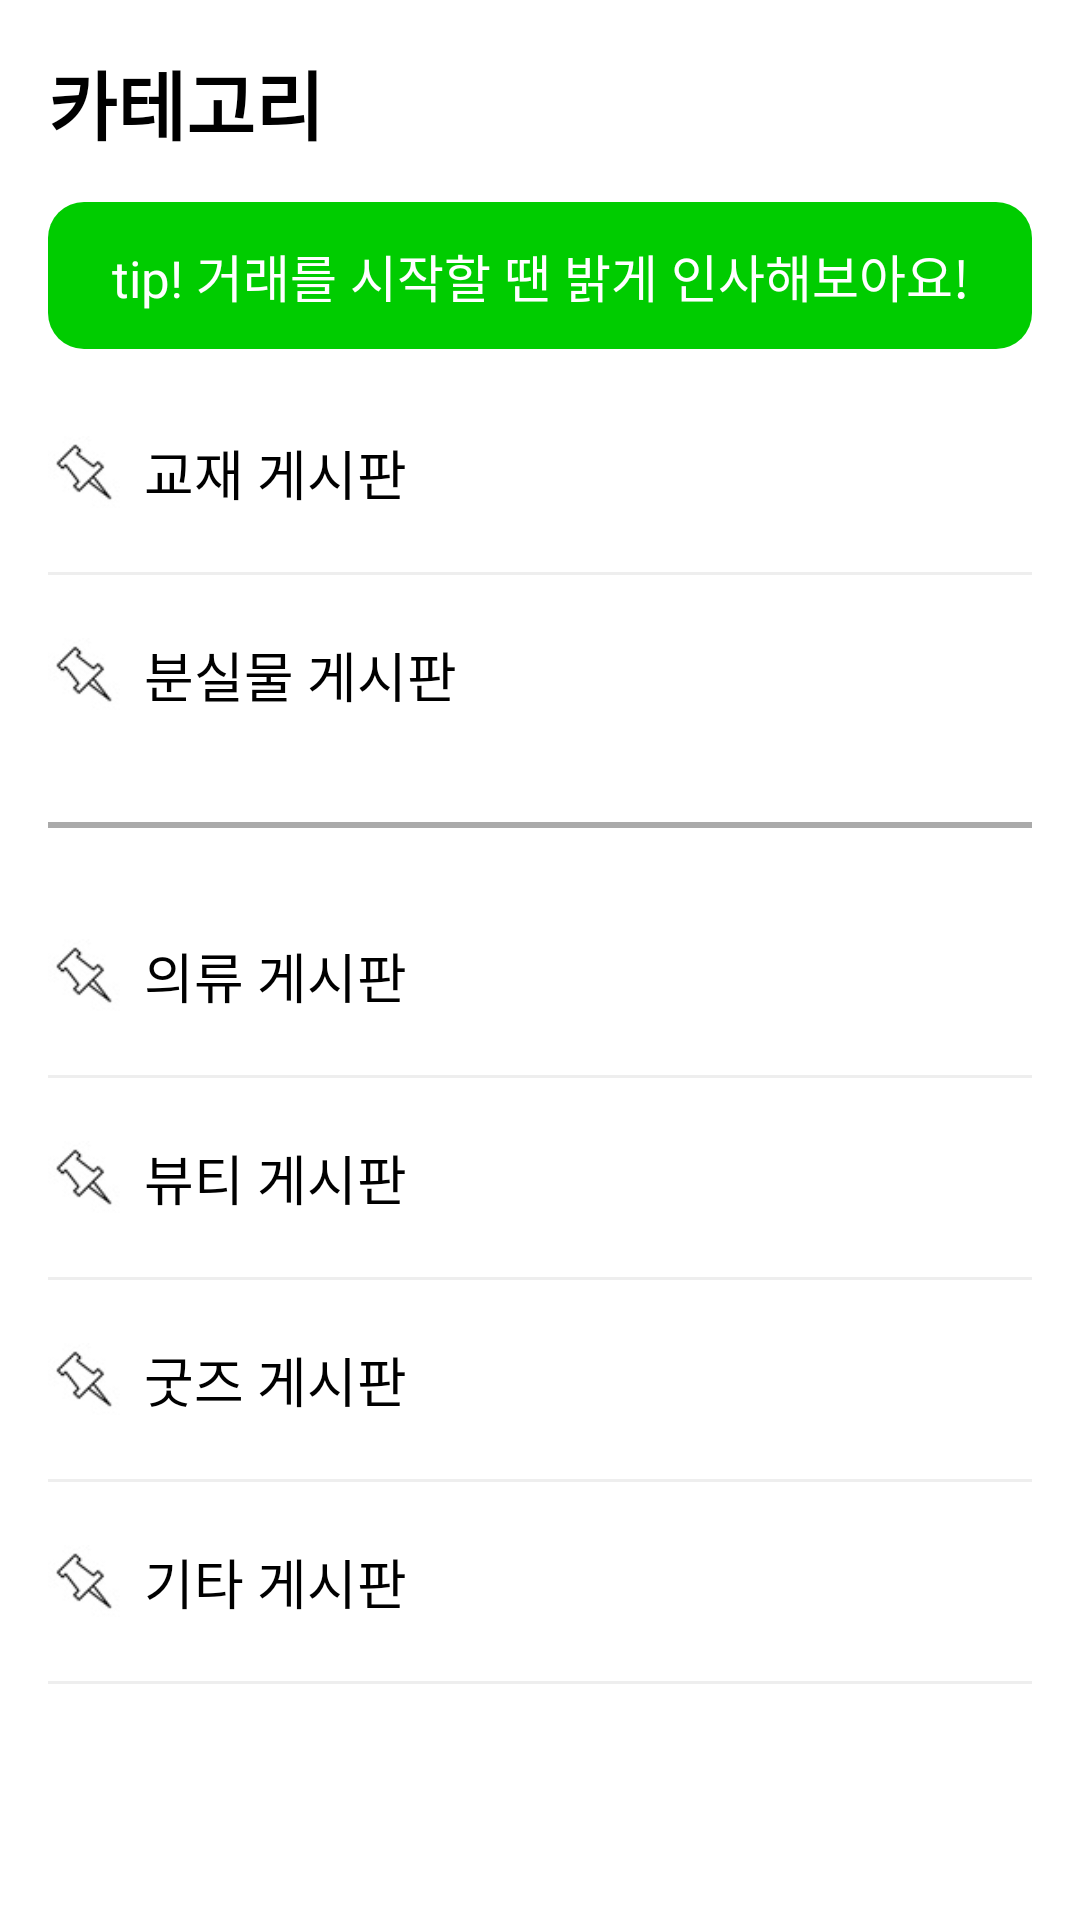

This screen was rendered from an Android layout file. Write that file and the resources it references.
<!-- AndroidManifest.xml: application theme Theme.CamFlex -->
<!-- res/layout/fragment_category.xml -->
<?xml version="1.0" encoding="utf-8"?>
<ScrollView xmlns:android="http://schemas.android.com/apk/res/android"
    android:layout_width="match_parent"
    android:layout_height="match_parent"
    android:background="#ffffff">

    <LinearLayout
        android:layout_width="match_parent"
        android:layout_height="wrap_content"
        android:orientation="vertical"
        android:padding="16dp">

        <TextView
            android:layout_width="wrap_content"
            android:layout_height="wrap_content"
            android:text="카테고리"
            android:textSize="25sp"
            android:textStyle="bold"
            android:textColor="@android:color/black"
            android:layout_marginBottom="8dp"/>

        <TextView
            android:id="@+id/tv_tip_message"
            android:layout_width="match_parent"
            android:layout_height="wrap_content"
            android:layout_marginTop="7dp"
            android:text="tip! 거래를 시작할 땐 밝게 인사해보아요!"
            android:textColor="#FFFFFF"
            android:background="@drawable/bg_tip_rounded"
            android:textSize="17sp"
            android:padding="12dp"
            android:layout_marginBottom="16dp"
            android:gravity="center" />


        <LinearLayout
            android:id="@+id/layout_textbook"
            android:layout_width="match_parent"
            android:layout_height="wrap_content"
            android:orientation="horizontal"
            android:gravity="center_vertical"
            android:paddingVertical="12dp"
            android:clickable="true"
            android:focusable="true"
            android:background="?attr/selectableItemBackground">

            <ImageView
                android:layout_width="24dp"
                android:layout_height="24dp"
                android:src="@drawable/fixation"
                android:contentDescription="찜 아이콘"
                android:layout_marginEnd="8dp"/>

            <TextView
                android:layout_width="wrap_content"
                android:layout_height="wrap_content"
                android:text="교재 게시판"
                android:textSize="18sp"
                android:textColor="@android:color/black"/>
        </LinearLayout>

        <View
            android:layout_width="match_parent"
            android:layout_height="1dp"
            android:background="#EEEEEE"
            android:layout_marginVertical="8dp"/>

        <LinearLayout
            android:id="@+id/layout_lost"
            android:layout_width="match_parent"
            android:layout_height="wrap_content"
            android:orientation="horizontal"
            android:gravity="center_vertical"
            android:paddingVertical="12dp"
            android:clickable="true"
            android:focusable="true"
            android:background="?attr/selectableItemBackground">

            <ImageView
                android:layout_width="24dp"
                android:layout_height="24dp"
                android:src="@drawable/fixation"
                android:contentDescription="Hot 게시판 아이콘"
                android:layout_marginEnd="8dp"/>

            <TextView
                android:layout_width="wrap_content"
                android:layout_height="wrap_content"
                android:text="분실물 게시판"
                android:textSize="18sp"
                android:textColor="@android:color/black"/>
        </LinearLayout>

        <View
            android:layout_width="match_parent"
            android:layout_height="2dp"
            android:layout_marginVertical="24dp"
            android:background="@android:color/darker_gray" />

        <LinearLayout
            android:id="@+id/layout_clothing"
            android:layout_width="match_parent"
            android:layout_height="wrap_content"
            android:orientation="horizontal"
            android:gravity="center_vertical"
            android:paddingVertical="12dp"
            android:clickable="true"
            android:focusable="true"
            android:background="?attr/selectableItemBackground">

            <ImageView
                android:layout_width="24dp"
                android:layout_height="24dp"
                android:src="@drawable/fixation"
                android:contentDescription="내 가쓴 글 아이콘"
                android:layout_marginEnd="8dp"/>

            <TextView
                android:layout_width="wrap_content"
                android:layout_height="wrap_content"
                android:text="의류 게시판"
                android:textColor="@android:color/black"
                android:textSize="18sp" />
        </LinearLayout>

        <View
            android:layout_width="match_parent"
            android:layout_height="1dp"
            android:background="#EEEEEE"
            android:layout_marginVertical="8dp"/>

        <LinearLayout
            android:id="@+id/layout_beauty"
            android:layout_width="match_parent"
            android:layout_height="wrap_content"
            android:orientation="horizontal"
            android:gravity="center_vertical"
            android:paddingVertical="12dp"
            android:clickable="true"
            android:focusable="true"
            android:background="?attr/selectableItemBackground">

            <ImageView
                android:layout_width="24dp"
                android:layout_height="24dp"
                android:src="@drawable/fixation"
                android:contentDescription="학교소식 아이콘"
                android:layout_marginEnd="8dp"/>

            <TextView
                android:layout_width="wrap_content"
                android:layout_height="wrap_content"
                android:text="뷰티 게시판"
                android:textSize="18sp"
                android:textColor="@android:color/black"/>
        </LinearLayout>

        <View
            android:layout_width="match_parent"
            android:layout_height="1dp"
            android:background="#EEEEEE"
            android:layout_marginVertical="8dp"/>

        <LinearLayout
            android:id="@+id/layout_goods"
            android:layout_width="match_parent"
            android:layout_height="wrap_content"
            android:orientation="horizontal"
            android:gravity="center_vertical"
            android:paddingVertical="12dp"
            android:clickable="true"
            android:focusable="true"
            android:background="?attr/selectableItemBackground">

            <ImageView
                android:layout_width="24dp"
                android:layout_height="24dp"
                android:src="@drawable/fixation"
                android:contentDescription="분실물 아이콘"
                android:layout_marginEnd="8dp"/>

            <TextView
                android:layout_width="wrap_content"
                android:layout_height="wrap_content"
                android:text="굿즈 게시판"
                android:textSize="18sp"
                android:textColor="@android:color/black"/>
        </LinearLayout>

        <View
            android:layout_width="match_parent"
            android:layout_height="1dp"
            android:background="#EEEEEE"
            android:layout_marginVertical="8dp"/>

        <LinearLayout
            android:id="@+id/layout_etc"
            android:layout_width="match_parent"
            android:layout_height="wrap_content"
            android:orientation="horizontal"
            android:gravity="center_vertical"
            android:paddingVertical="12dp"
            android:clickable="true"
            android:focusable="true"
            android:background="?attr/selectableItemBackground">

            <ImageView
                android:layout_width="24dp"
                android:layout_height="24dp"
                android:src="@drawable/fixation"
                android:contentDescription="의류 아이콘"
                android:layout_marginEnd="8dp"/>

            <TextView
                android:layout_width="wrap_content"
                android:layout_height="wrap_content"
                android:text="기타 게시판"
                android:textSize="18sp"
                android:textColor="@android:color/black"/>
        </LinearLayout>

        <View
            android:layout_width="match_parent"
            android:layout_height="1dp"
            android:background="#EEEEEE"
            android:layout_marginVertical="8dp"/>


    </LinearLayout>

</ScrollView>
<!-- resources referenced by this layout -->
<resources>
  <!-- drawable bg_tip_rounded (drawable) -->
  <?xml version="1.0" encoding="utf-8"?>
  <shape xmlns:android="http://schemas.android.com/apk/res/android"
      android:shape="rectangle">
      <solid android:color="#00cc00" />
      <corners android:radius="12dp" />
  </shape>
  <!-- drawable fixation: jpg bitmap (drawable, 1532 bytes) -->
  <style name="Theme.CamFlex" parent="Base.Theme.CamFlex" />
  <style name="Base.Theme.CamFlex" parent="Theme.Material3.DayNight.NoActionBar">
          
          
      </style>
</resources>
